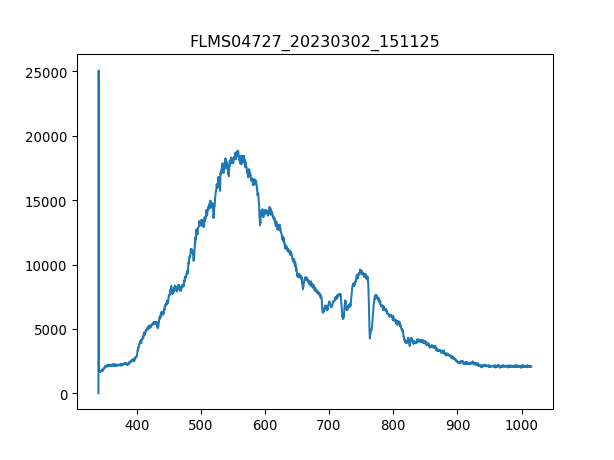

Values plotted in this chart, from the file beside it:
3.403020900000000211e+02, 1.638374999999999915e+01
3.406731879873454432e+02, 2.506245642857142957e+04
3.410442561190431547e+02, 1.731996428571428623e+03
3.414152943795855890e+02, 1.717953214285714239e+03
3.417863027534650087e+02, 1.680504642857142926e+03
3.421572812251738469e+02, 1.703910000000000082e+03
3.425282297792044233e+02, 1.720293750000000045e+03
3.428991484000489436e+02, 1.680504642857142926e+03
3.432700370722000116e+02, 1.673483035714285734e+03
3.436408957801497763e+02, 1.710931607142857047e+03
3.440117245083906141e+02, 1.736677500000000009e+03
3.443825232414149013e+02, 1.734336964285714203e+03
3.447532919637149575e+02, 1.767104464285714357e+03
3.451240306597831591e+02, 1.743699107142857201e+03
3.454947393141118823e+02, 1.790509821428571513e+03
3.458654179111932763e+02, 1.767104464285714357e+03
3.462360664355199447e+02, 1.788169285714285706e+03
3.466066848715840365e+02, 1.785828749999999900e+03
3.469772732038780418e+02, 1.788169285714285706e+03
3.473478314168941665e+02, 1.867747499999999945e+03
3.477183594951248438e+02, 1.888812321428571522e+03
3.480888574230623931e+02, 1.895833928571428487e+03
3.484593251851991340e+02, 1.874769107142857138e+03
3.488297627660274429e+02, 1.947325714285714184e+03
3.492001701500396962e+02, 2.094779464285714312e+03
3.495705473217281565e+02, 2.155633392857143008e+03
3.499408942655852570e+02, 2.076055178571428769e+03
3.503112109661031468e+02, 2.148611785714285816e+03
3.506814974077744296e+02, 2.223508928571428442e+03
3.510517535750913680e+02, 2.094779464285714312e+03
3.514219794525462248e+02, 2.190741428571428514e+03
3.517921750246313763e+02, 2.188400892857142935e+03
3.521623402758392558e+02, 2.216487321428571249e+03
3.525324751906620122e+02, 2.164995535714285779e+03
3.529025797535921924e+02, 2.207125178571428478e+03
3.532726539491219455e+02, 2.209465714285714512e+03
3.536426977617438752e+02, 2.310108749999999873e+03
3.540127111759500735e+02, 2.253935892857142790e+03
3.543826941762330307e+02, 2.214146785714285670e+03
3.547526467470850093e+02, 2.258616964285714403e+03
3.551225688729983858e+02, 2.349897857142856992e+03
3.554924605384655933e+02, 2.277341249999999945e+03
3.558623217279787809e+02, 2.263298035714285561e+03
3.562321524260304386e+02, 2.258616964285714403e+03
3.566019526171129428e+02, 2.275000714285714366e+03
3.569717222857184993e+02, 2.331173571428571449e+03
3.573414614163394276e+02, 2.335854642857143062e+03
3.577111699934682747e+02, 2.300746607142857101e+03
3.580808480015972464e+02, 2.275000714285714366e+03
3.584504954252187190e+02, 2.260957499999999982e+03
3.588201122488250689e+02, 2.321811428571428678e+03
3.591896984569085021e+02, 2.282022321428571558e+03
3.595592540339615653e+02, 2.286703392857142717e+03
3.599287789644763507e+02, 2.335854642857143062e+03
3.602982732329454620e+02, 2.356919464285714184e+03
3.606677368238611052e+02, 2.251595357142857210e+03
3.610371697217156566e+02, 2.272660178571428787e+03
3.614065719110013788e+02, 2.368622142857142990e+03
3.617759433762107619e+02, 2.314789821428571486e+03
3.621452841018360118e+02, 2.282022321428571558e+03
3.625145940723696185e+02, 2.314789821428571486e+03
... 1,987 more rows
